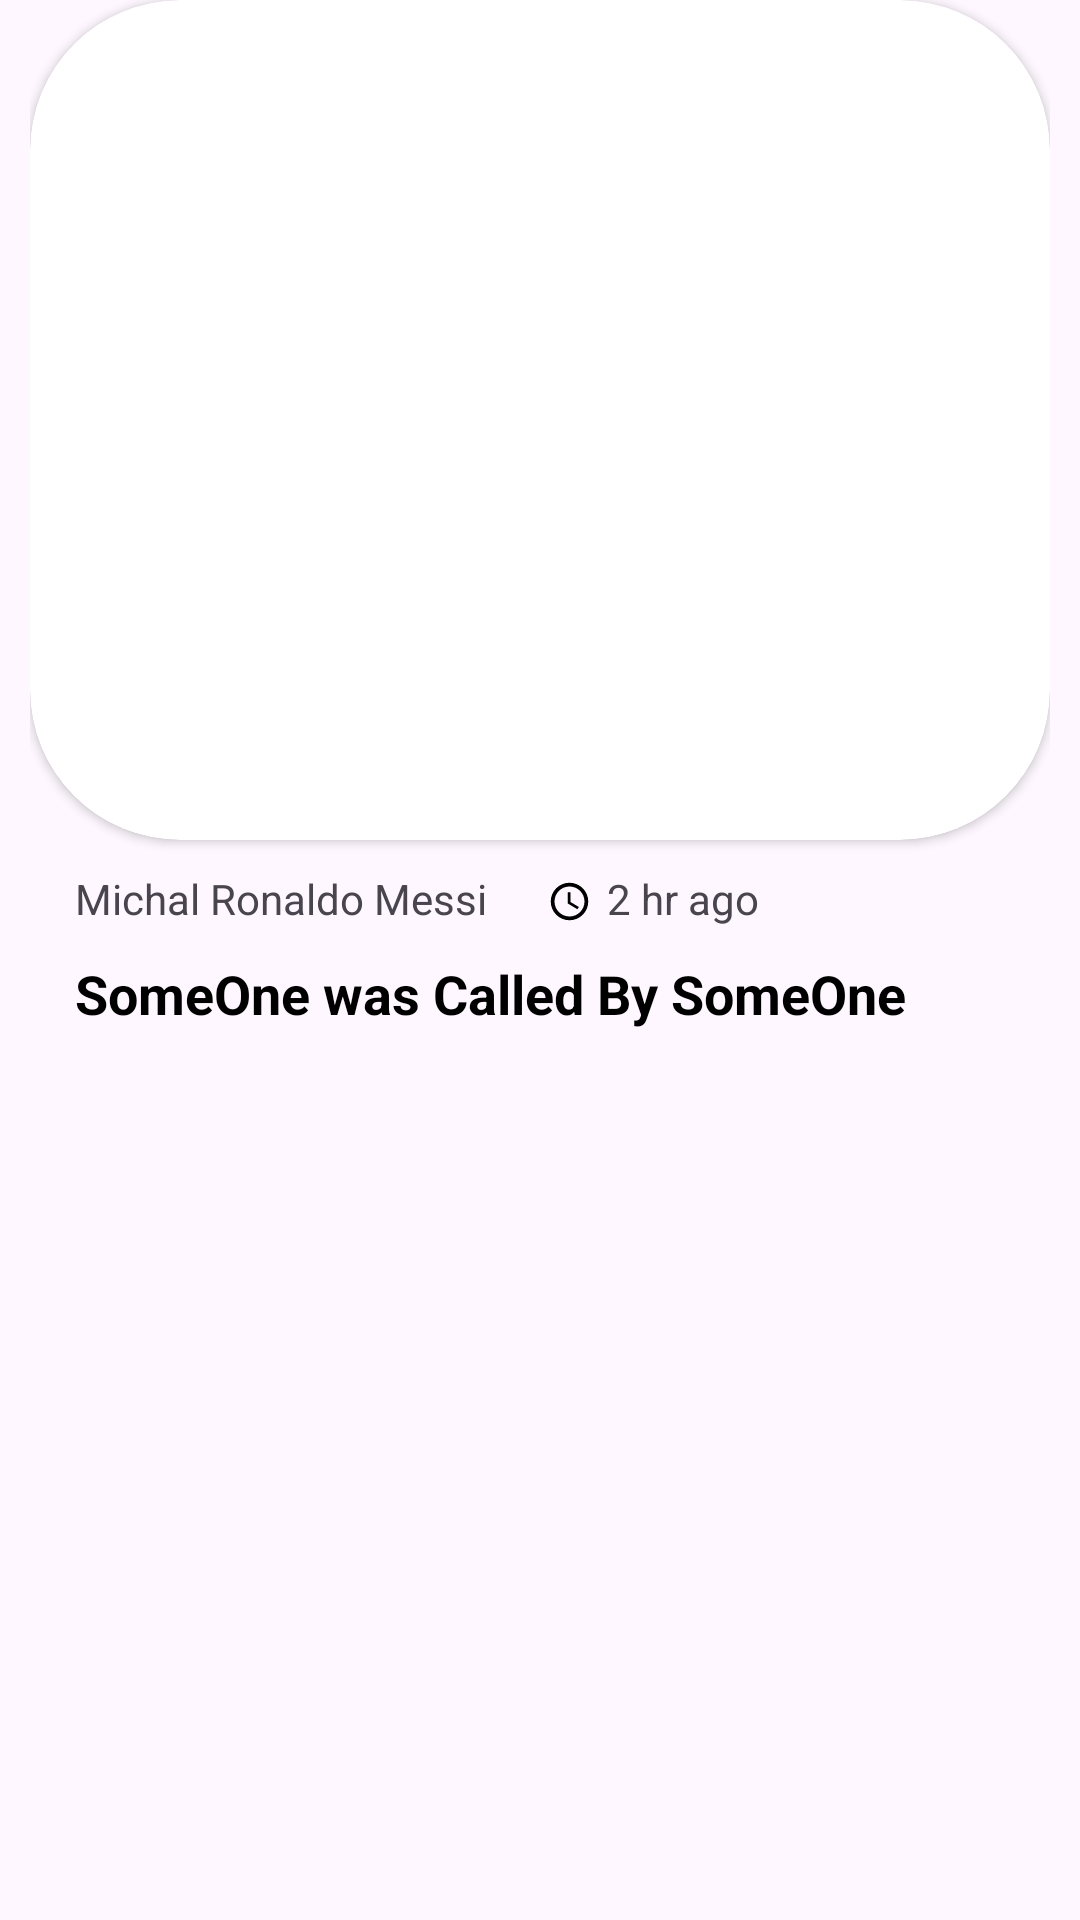

Layout XML and referenced resources for this Android screen:
<!-- AndroidManifest.xml: application theme Theme.NewsX -->
<!-- res/layout/activity_detail.xml -->
<?xml version="1.0" encoding="utf-8"?>
<LinearLayout xmlns:android="http://schemas.android.com/apk/res/android"
    xmlns:app="http://schemas.android.com/apk/res-auto"
    xmlns:tools="http://schemas.android.com/tools"
    android:orientation="vertical"
    android:layout_width="match_parent"
    android:layout_height="match_parent"
    android:paddingLeft="10dp"
    android:paddingRight="10dp"
    tools:context=".DetailActivity">
    <androidx.cardview.widget.CardView

        android:elevation="20dp"
        app:cardCornerRadius="50dp"
        android:layout_width="match_parent"
        android:layout_height="280dp">
        <FrameLayout
            android:layout_width="match_parent"
            android:layout_height="match_parent">
            <ImageView
                android:id="@+id/newImage"
                android:src="@drawable/news_img"
                android:layout_width="match_parent"
                android:layout_height="match_parent"/>
            <TextView
                android:maxLines="2"
                android:id="@+id/newsDes"
                android:layout_marginTop="190dp"
                android:layout_marginStart="20dp"
                android:textStyle="bold"
                android:textSize="21sp"
                android:textColor="@color/white"
                android:text="Six People were Killed and 18 injured On Sunday"
                android:layout_width="wrap_content"
                android:layout_height="wrap_content"/>
        </FrameLayout>
    </androidx.cardview.widget.CardView>
    <LinearLayout
        android:paddingLeft="15dp"
        android:orientation="vertical"
        android:layout_width="match_parent"
        android:layout_height="wrap_content">
        <LinearLayout
            android:layout_marginTop="10dp"
            android:orientation="horizontal"
            android:layout_width="match_parent"
            android:layout_height="wrap_content">
            <TextView
                android:id="@+id/newsAuth"
                android:text="Michal Ronaldo Messi"
                android:layout_width="wrap_content"
                android:layout_height="wrap_content"/>
            <ImageView

                android:layout_marginStart="20dp"
                android:layout_marginTop="3dp"
                android:src="@drawable/baseline_access_time_24"
                android:layout_width="15dp"
                android:layout_height="15dp"/>
            <TextView
                android:id="@+id/newsTime"
                android:layout_marginStart="5dp"
                android:text="2 hr ago"
                android:layout_width="wrap_content"
                android:layout_height="wrap_content"/>
        </LinearLayout>

        <TextView
            android:id="@+id/newsFakeContent"
            android:layout_marginTop="10dp"
            android:textColor="@color/black"
            android:textSize="18sp"
            android:textStyle="bold"
            android:text="SomeOne was Called By SomeOne"
            android:layout_width="match_parent"
            android:layout_height="wrap_content"/>
        <ScrollView
            android:layout_width="match_parent"
            android:layout_height="wrap_content">
            <TextView
                android:id="@+id/newsRealContent"
                android:layout_marginTop="10dp"
                android:textSize="16sp"
                android:textColor="@color/Gray"
                android:layout_width="match_parent"
                android:layout_height="wrap_content"/>
        </ScrollView>
    </LinearLayout>
</LinearLayout>
<!-- resources referenced by this layout -->
<resources>
  <color name="Gray">#808080</color>
  <color name="black">#FF000000</color>
  <color name="white">#FFFFFFFF</color>
  <!-- drawable baseline_access_time_24 (drawable) -->
  <vector android:height="12dp" android:tint="#000000"
      android:viewportHeight="24" android:viewportWidth="24"
      android:width="12dp" xmlns:android="http://schemas.android.com/apk/res/android">
      <path android:fillColor="@android:color/white" android:pathData="M11.99,2C6.47,2 2,6.48 2,12s4.47,10 9.99,10C17.52,22 22,17.52 22,12S17.52,2 11.99,2zM12,20c-4.42,0 -8,-3.58 -8,-8s3.58,-8 8,-8 8,3.58 8,8 -3.58,8 -8,8z"/>
      <path android:fillColor="@android:color/white" android:pathData="M12.5,7H11v6l5.25,3.15 0.75,-1.23 -4.5,-2.67z"/>
  </vector>
  <style name="Theme.NewsX" parent="Base.Theme.NewsX" />
  <style name="Base.Theme.NewsX" parent="Theme.Material3.DayNight.NoActionBar">
  
      </style>
</resources>
